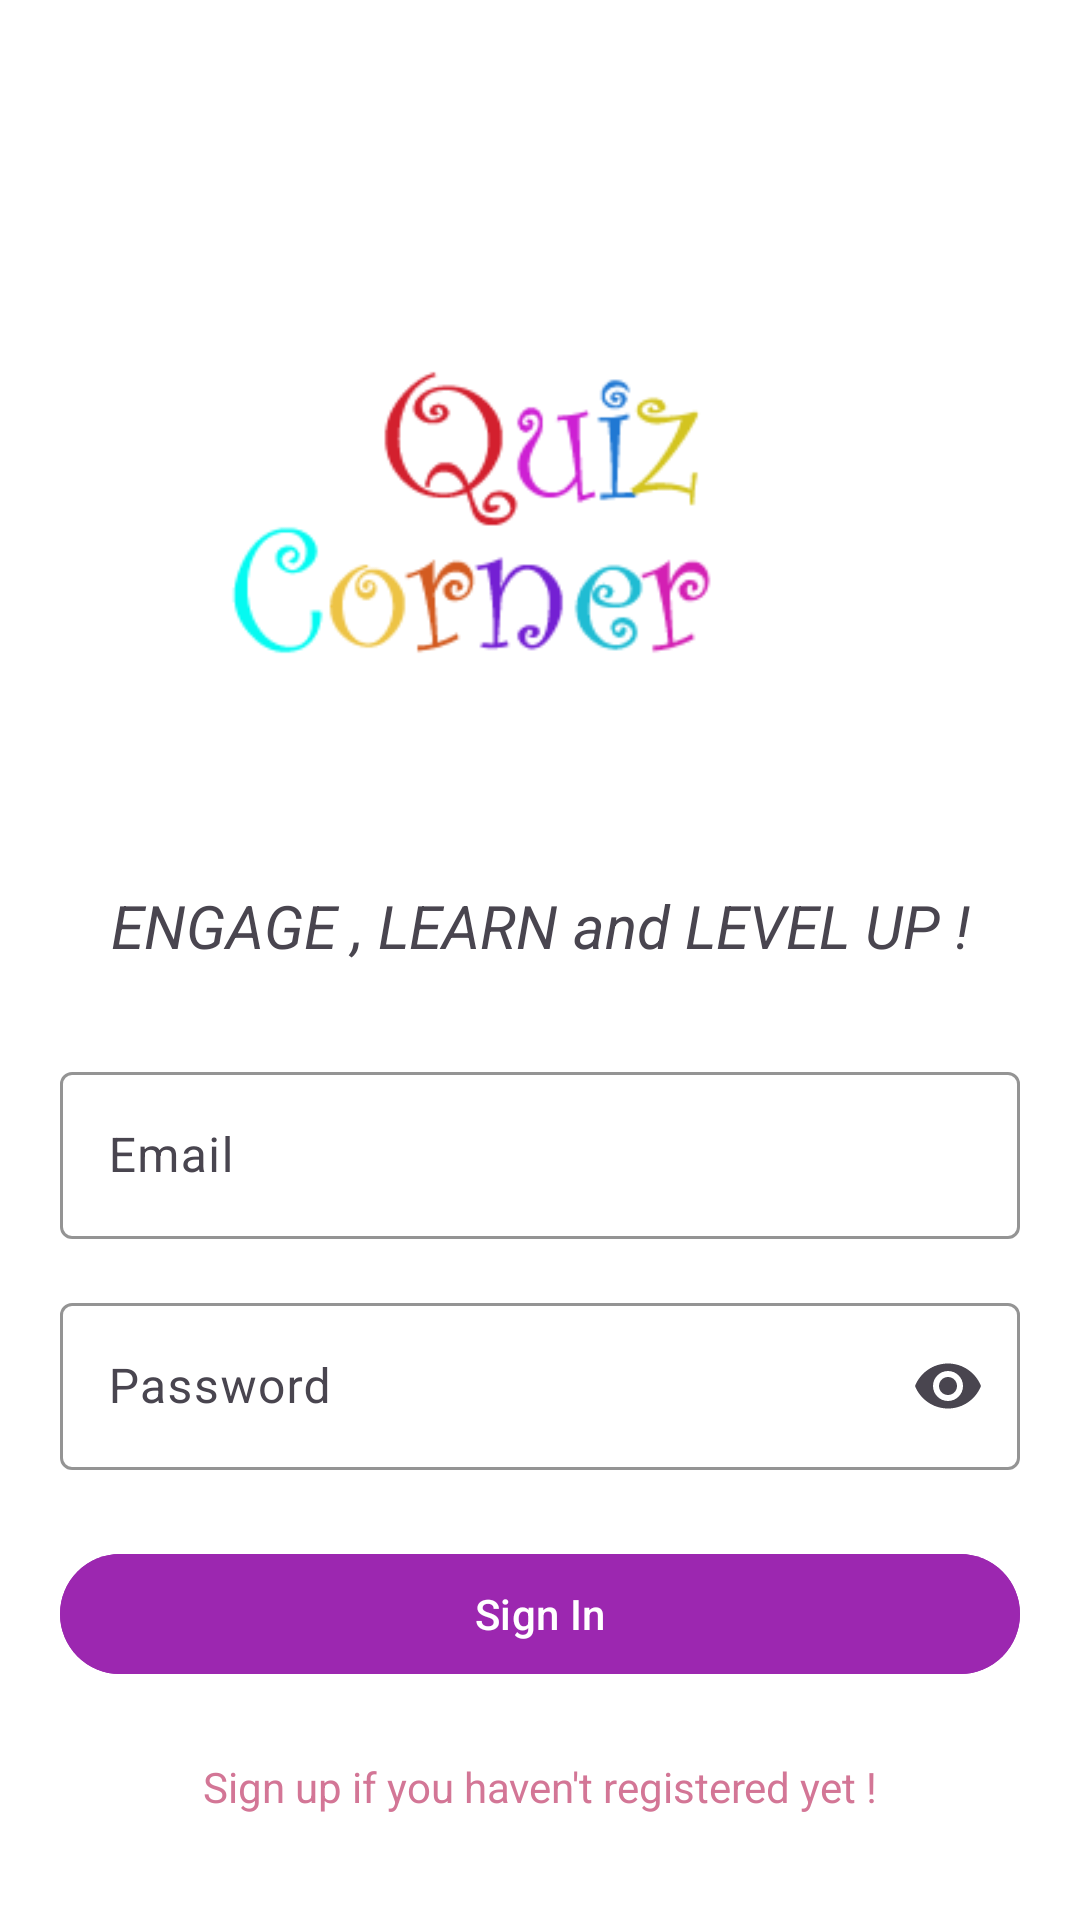

The Android layout XML behind this screen, and the referenced resources:
<!-- AndroidManifest.xml: application theme Theme.QuizCorner -->
<!-- res/layout/activity_login.xml -->
<?xml version="1.0" encoding="utf-8"?>
<LinearLayout
    xmlns:android="http://schemas.android.com/apk/res/android"
    xmlns:app="http://schemas.android.com/apk/res-auto"
    android:layout_width="match_parent"
    android:layout_height="match_parent"
    android:orientation="vertical"
    android:gravity="center"
    android:background="@color/white"
    android:padding="20dp">

    
    <ImageView
        android:id="@+id/logo"
        android:layout_width="250dp"
        android:layout_height="250dp"
        android:layout_gravity="center"
        android:contentDescription="App Logo"
        android:src="@drawable/logo_quiz"
        />
    
    <TextView
        android:layout_width="match_parent"
        android:layout_height="wrap_content"
        android:text="ENGAGE , LEARN and LEVEL UP !"
        android:textSize="20dp"
        android:textStyle="italic"
        android:gravity="center"
        android:paddingTop="10dp"/>

    
    <com.google.android.material.textfield.TextInputLayout
        android:layout_width="match_parent"
        android:layout_height="wrap_content"
        android:layout_marginTop="30dp"
        app:boxBackgroundMode="outline"
        app:boxStrokeColor="@color/black"
        app:endIconMode="clear_text">

        <com.google.android.material.textfield.TextInputEditText
            android:id="@+id/emailInput"
            android:layout_width="match_parent"
            android:layout_height="wrap_content"
            android:hint="Email"
            android:inputType="textEmailAddress"
            android:textColor="@color/black"
            />
    </com.google.android.material.textfield.TextInputLayout>

    
    <com.google.android.material.textfield.TextInputLayout
        android:layout_width="match_parent"
        android:layout_height="wrap_content"
        android:layout_marginTop="16dp"
        app:boxBackgroundMode="outline"
        app:boxStrokeColor="@color/black"
        app:endIconMode="password_toggle">

        <com.google.android.material.textfield.TextInputEditText
            android:id="@+id/passwordInput"
            android:layout_width="match_parent"
            android:layout_height="wrap_content"
            android:hint="Password"
            android:inputType="textPassword"
            android:textColor="@color/black"
            />
    </com.google.android.material.textfield.TextInputLayout>

    
    <com.google.android.material.button.MaterialButton
        android:id="@+id/signinButton"
        android:layout_width="match_parent"
        android:layout_height="wrap_content"
        android:text="Sign In"
        android:layout_marginTop="24dp"
        android:backgroundTint="@color/lightGreen"
        android:textColor="@color/white"

        app:iconPadding="8dp"
        app:iconGravity="textStart"/>

    
    <LinearLayout
        android:layout_width="wrap_content"
        android:layout_height="wrap_content"
        android:orientation="horizontal"
        android:layout_gravity="center"
        android:layout_marginTop="24dp">

        <TextView
            android:id="@+id/haventregisteredText"
            android:layout_width="wrap_content"
            android:layout_height="wrap_content"
            android:text="Sign up if you haven't registered yet !"
            android:textColor="@color/peach"
            android:textSize="14sp"/>


    </LinearLayout>


    </LinearLayout>
<!-- resources referenced by this layout -->
<resources>
  <color name="black">#FF000000</color>
  <color name="lightGreen">#9C27B0</color>
  <color name="peach">#D37696</color>
  <color name="white">#FFFFFFFF</color>
  <!-- drawable logo_quiz: png bitmap (drawable, 9664 bytes) -->
  <style name="Theme.QuizCorner" parent="Base.Theme.QuizCorner" />
  <style name="Base.Theme.QuizCorner" parent="Theme.Material3.DayNight.NoActionBar">
          
          
      </style>
</resources>
